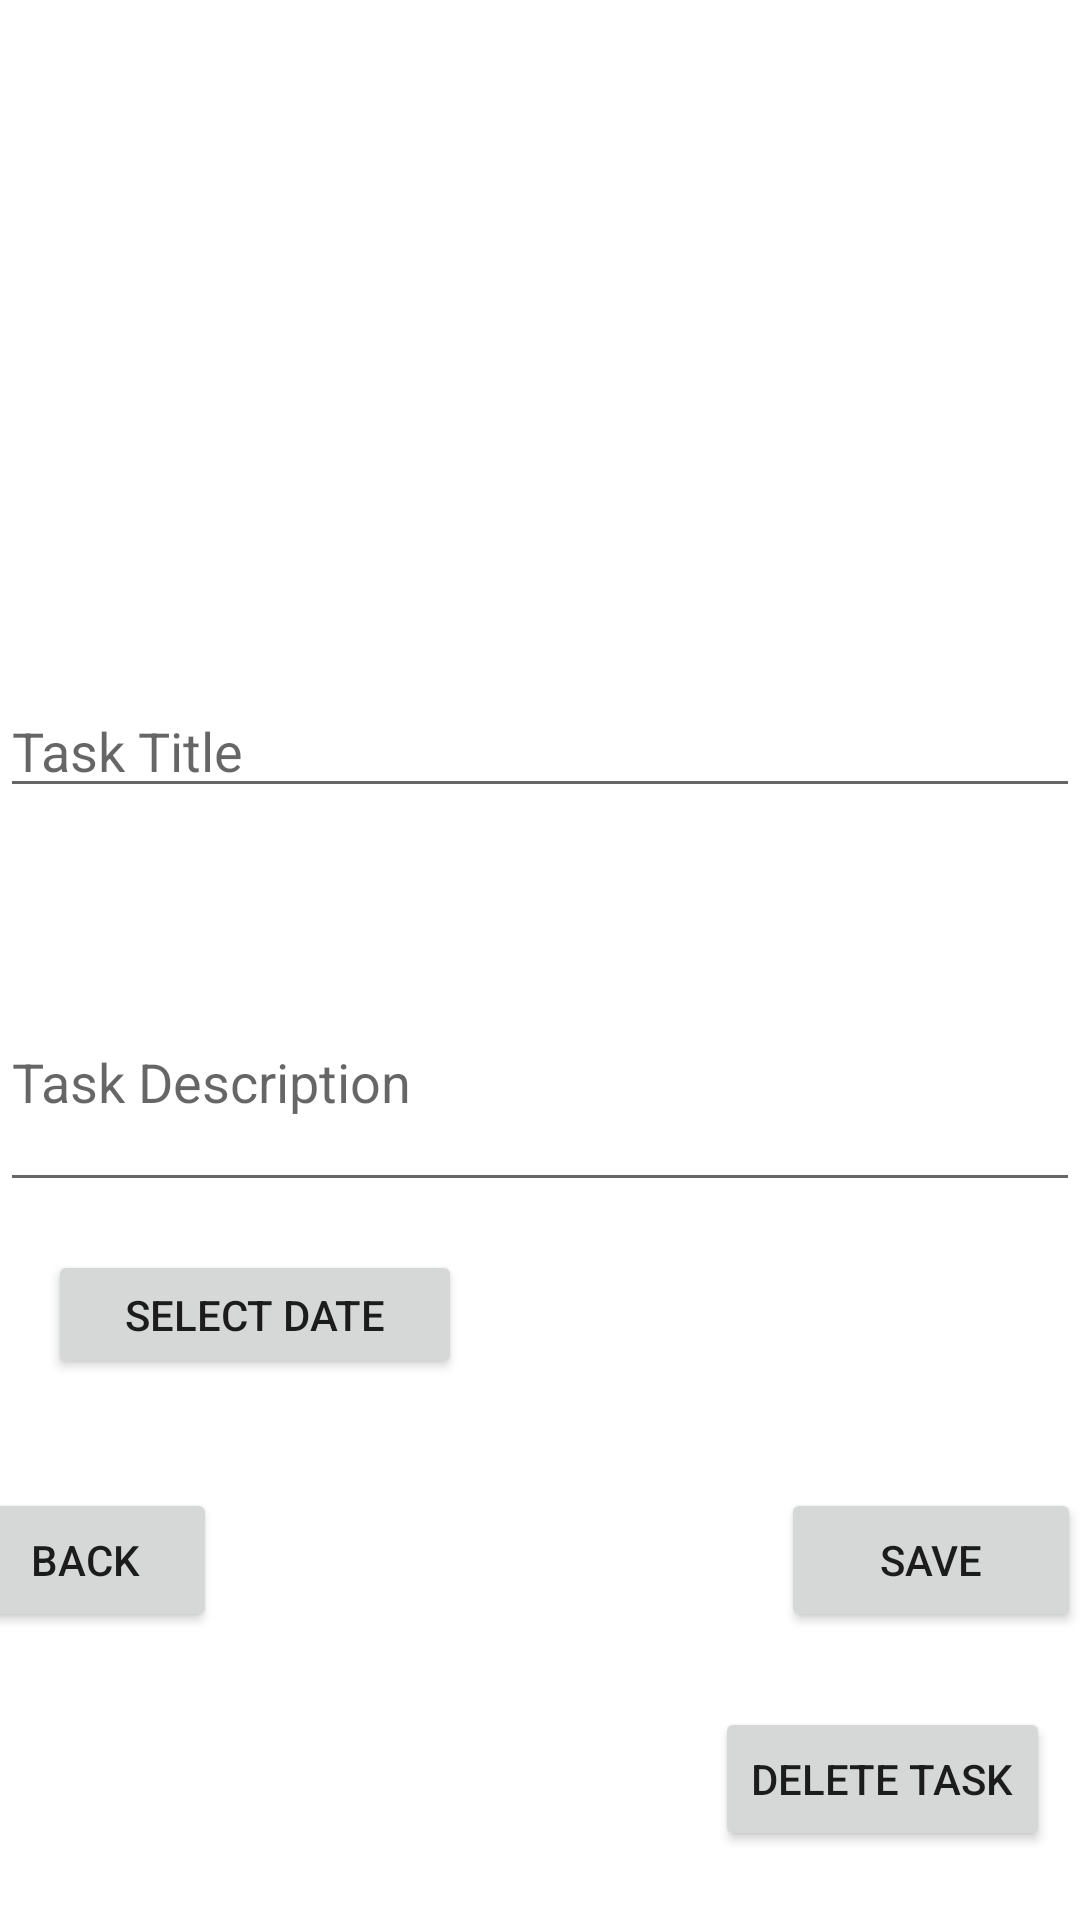

Here is an Android app screen rendered from its layout file. Give the layout XML and the strings, colors and styles it references.
<!-- AndroidManifest.xml: application theme Theme.Proiect_dsdm -->
<!-- res/layout/fragment_edit_task.xml -->
<?xml version="1.0" encoding="utf-8"?>
<androidx.constraintlayout.widget.ConstraintLayout xmlns:android="http://schemas.android.com/apk/res/android"
    xmlns:app="http://schemas.android.com/apk/res-auto"
    xmlns:tools="http://schemas.android.com/tools"
    android:layout_width="match_parent"
    android:layout_height="match_parent"
    android:layout_margin="10dp"
    android:layout_marginRight="10dp">

    <EditText
        android:id="@+id/edit_task_title"
        android:layout_width="match_parent"
        android:layout_height="wrap_content"
        android:layout_marginTop="228dp"
        android:hint="Task Title"
        app:layout_constraintEnd_toEndOf="parent"
        app:layout_constraintStart_toStartOf="parent"
        app:layout_constraintTop_toTopOf="parent" />

    <EditText
        android:id="@+id/edit_task_description"
        android:layout_width="match_parent"
        android:layout_height="wrap_content"
        android:layout_marginTop="48dp"
        android:hint="Task Description"
        android:inputType="textMultiLine"
        android:lines="3"
        app:layout_constraintEnd_toEndOf="parent"
        app:layout_constraintStart_toStartOf="parent"
        app:layout_constraintTop_toBottomOf="@+id/edit_task_title" />

    <Button
        android:id="@+id/button_date"
        android:layout_width="138dp"
        android:layout_height="43dp"
        android:layout_marginStart="16dp"
        android:layout_marginTop="16dp"
        android:text="Select Date"
        app:layout_constraintStart_toStartOf="parent"
        app:layout_constraintTop_toBottomOf="@+id/edit_task_description" />

    <TextView
        android:id="@+id/text_view_date"
        android:layout_width="196dp"
        android:layout_height="41dp"
        android:layout_marginTop="16dp"
        android:layout_marginEnd="16dp"
        app:layout_constraintEnd_toEndOf="parent"
        app:layout_constraintTop_toBottomOf="@+id/edit_task_description" />

    <LinearLayout
        android:id="@+id/linearLayout"
        android:layout_width="376dp"
        android:layout_height="53dp"
        android:layout_marginStart="4dp"
        android:layout_marginTop="496dp"
        android:layout_marginEnd="20dp"
        android:orientation="horizontal"
        app:layout_constraintEnd_toEndOf="parent"
        app:layout_constraintStart_toStartOf="parent"
        app:layout_constraintTop_toTopOf="parent">

        <Button
            android:id="@+id/back_button"
            android:layout_width="wrap_content"
            android:layout_height="wrap_content"
            android:text="Back" />

        <View
            android:layout_width="0dp"
            android:layout_height="match_parent"
            android:layout_weight="1" />

        <Button
            android:id="@+id/save_task_button"
            android:layout_width="100dp"
            android:layout_height="wrap_content"
            android:text="Save" />

    </LinearLayout>

    <Button
        android:id="@+id/delete_button"
        android:layout_width="wrap_content"
        android:layout_height="wrap_content"
        android:layout_marginTop="20dp"
        android:layout_marginEnd="10dp"
        android:text="delete task"
        app:layout_constraintEnd_toEndOf="parent"
        app:layout_constraintTop_toBottomOf="@+id/linearLayout" />


</androidx.constraintlayout.widget.ConstraintLayout>
<!-- resources referenced by this layout -->
<resources>
  <style name="Theme.Proiect_dsdm" parent="Theme.MaterialComponents.DayNight.DarkActionBar">
          
          <item name="colorPrimary">@color/purple_500</item>
          <item name="colorPrimaryVariant">@color/purple_700</item>
          <item name="colorOnPrimary">@color/white</item>
          
          <item name="colorSecondary">@color/teal_200</item>
          <item name="colorSecondaryVariant">@color/teal_700</item>
          <item name="colorOnSecondary">@color/black</item>
          
          <item name="android:statusBarColor">?attr/colorPrimaryVariant</item>
          
      </style>
  <!-- not gathered from this repository: default colours our renderer supplied (Android Studio template values) -->
  <color name="purple_500">#FF6200EE</color>
  <color name="purple_700">#FF3700B3</color>
  <color name="teal_200">#FF03DAC5</color>
  <color name="teal_700">#FF018786</color>
  <color name="black">#FF000000</color>
  <color name="white">#FFFFFFFF</color>
</resources>
